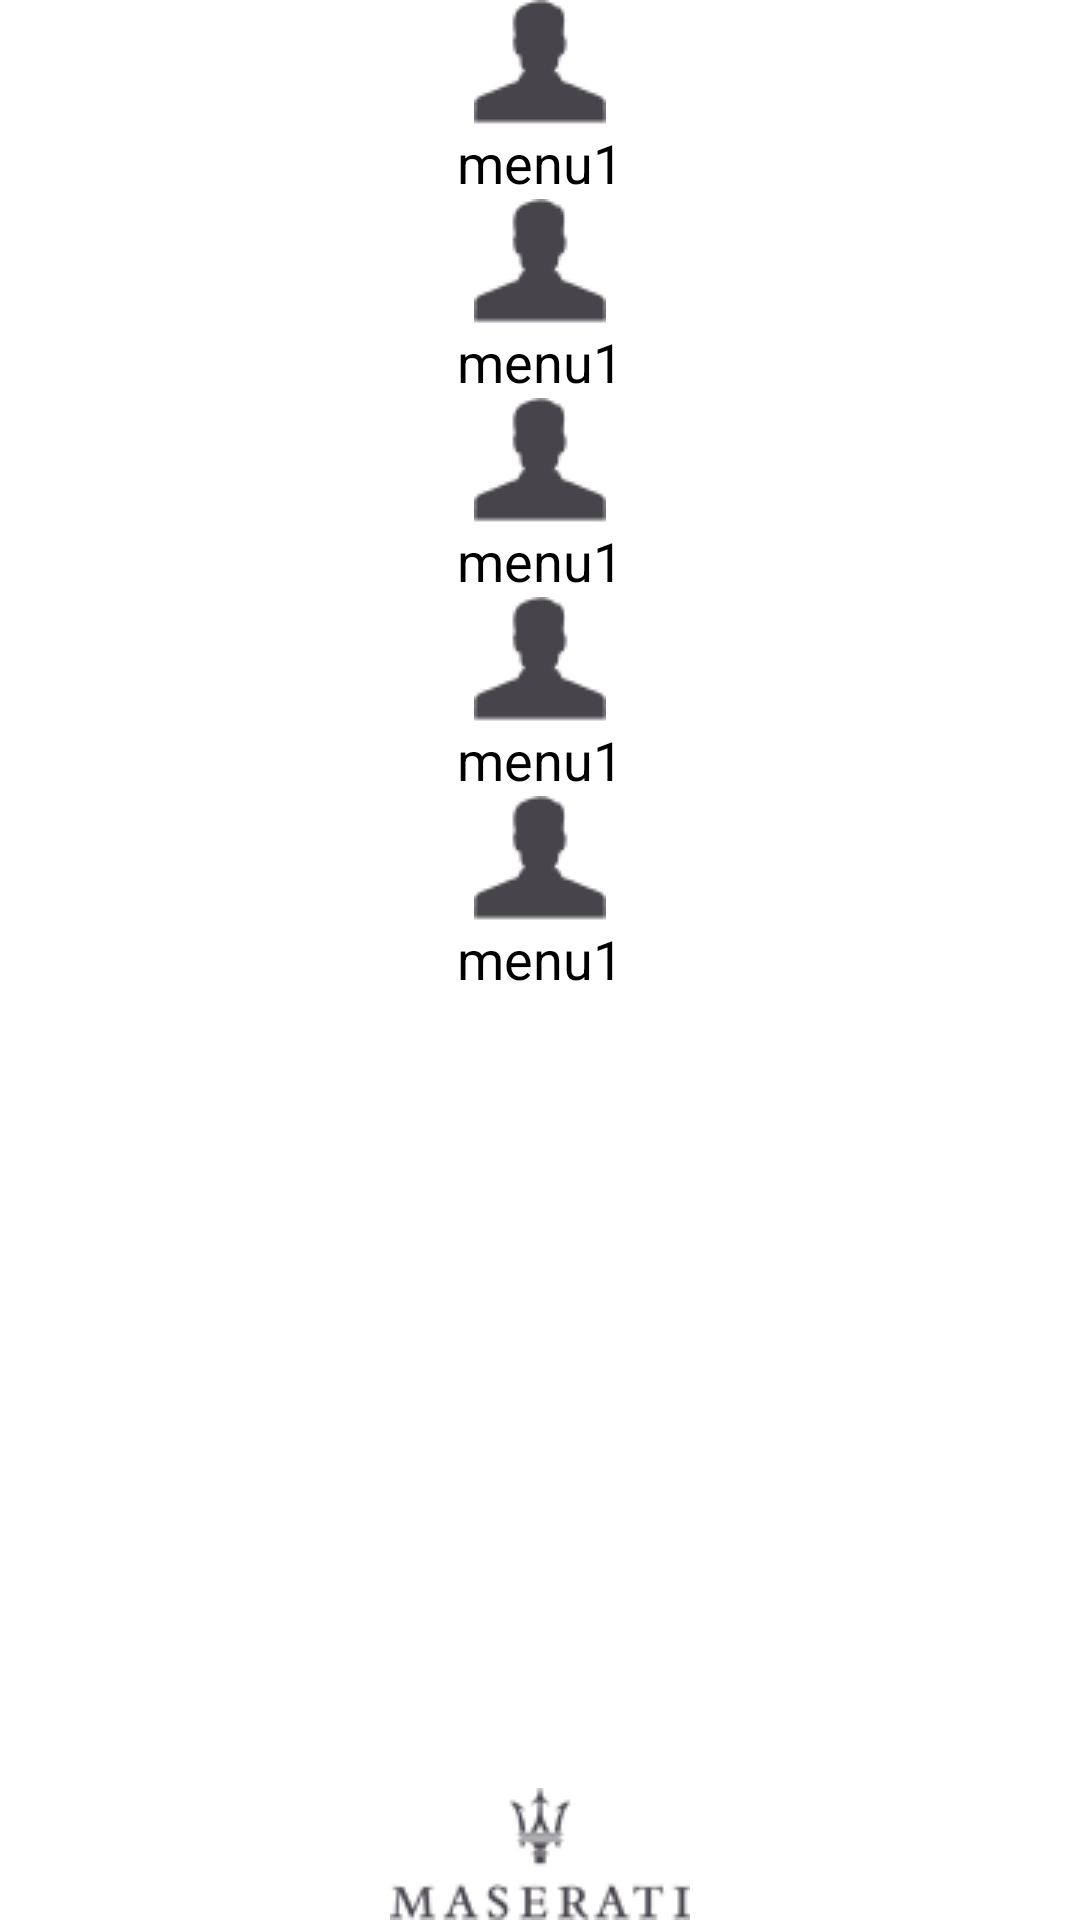

Reconstruct the res/layout file that produces this screen, plus the resources it refers to.
<!-- AndroidManifest.xml: application theme AppTheme -->
<!-- res/layout/menu.xml -->
<?xml version="1.0" encoding="utf-8"?>
<LinearLayout xmlns:android="http://schemas.android.com/apk/res/android"
    android:layout_width="match_parent"
    android:layout_height="match_parent"
    android:orientation="vertical" >
    <ScrollView
        android:layout_width="match_parent"
        android:layout_height="wrap_content" >
        <LinearLayout
            android:layout_width="match_parent"
            android:layout_height="wrap_content"
            android:orientation="vertical" >
            <TextView
                android:layout_width="match_parent"
                android:layout_height="wrap_content"
                android:drawableTop="@drawable/datos_usuario_menu"
                android:gravity="center"
                android:text="menu1" />
            <TextView
                android:layout_width="match_parent"
                android:layout_height="wrap_content"
                android:drawableTop="@drawable/datos_usuario_menu"
                android:gravity="center"
                android:text="menu1" />
            <TextView
                android:layout_width="match_parent"
                android:layout_height="wrap_content"
                android:drawableTop="@drawable/datos_usuario_menu"
                android:gravity="center"
                android:text="menu1" />
            <TextView
                android:layout_width="match_parent"
                android:layout_height="wrap_content"
                android:drawableTop="@drawable/datos_usuario_menu"
                android:gravity="center"
                android:text="menu1" />
            <TextView
                android:layout_width="match_parent"
                android:layout_height="wrap_content"
                android:drawableTop="@drawable/datos_usuario_menu"
                android:gravity="center"
                android:text="menu1" />
        </LinearLayout>
    </ScrollView>
    <TextView
        android:layout_width="match_parent"
        android:layout_height="match_parent"
        android:drawableBottom="@drawable/maserati_logo"
        android:gravity="center_horizontal|bottom" />
</LinearLayout>
<!-- resources referenced by this layout -->
<resources>
  <!-- drawable datos_usuario_menu: png bitmap (drawable-mdpi, 857 bytes) -->
  <!-- drawable maserati_logo: png bitmap (drawable-mdpi, 2094 bytes) -->
  <style name="AppTheme" parent="AppBaseTheme"> 
      </style>
  <style name="AppBaseTheme" parent="android:Theme.Light" />
</resources>
